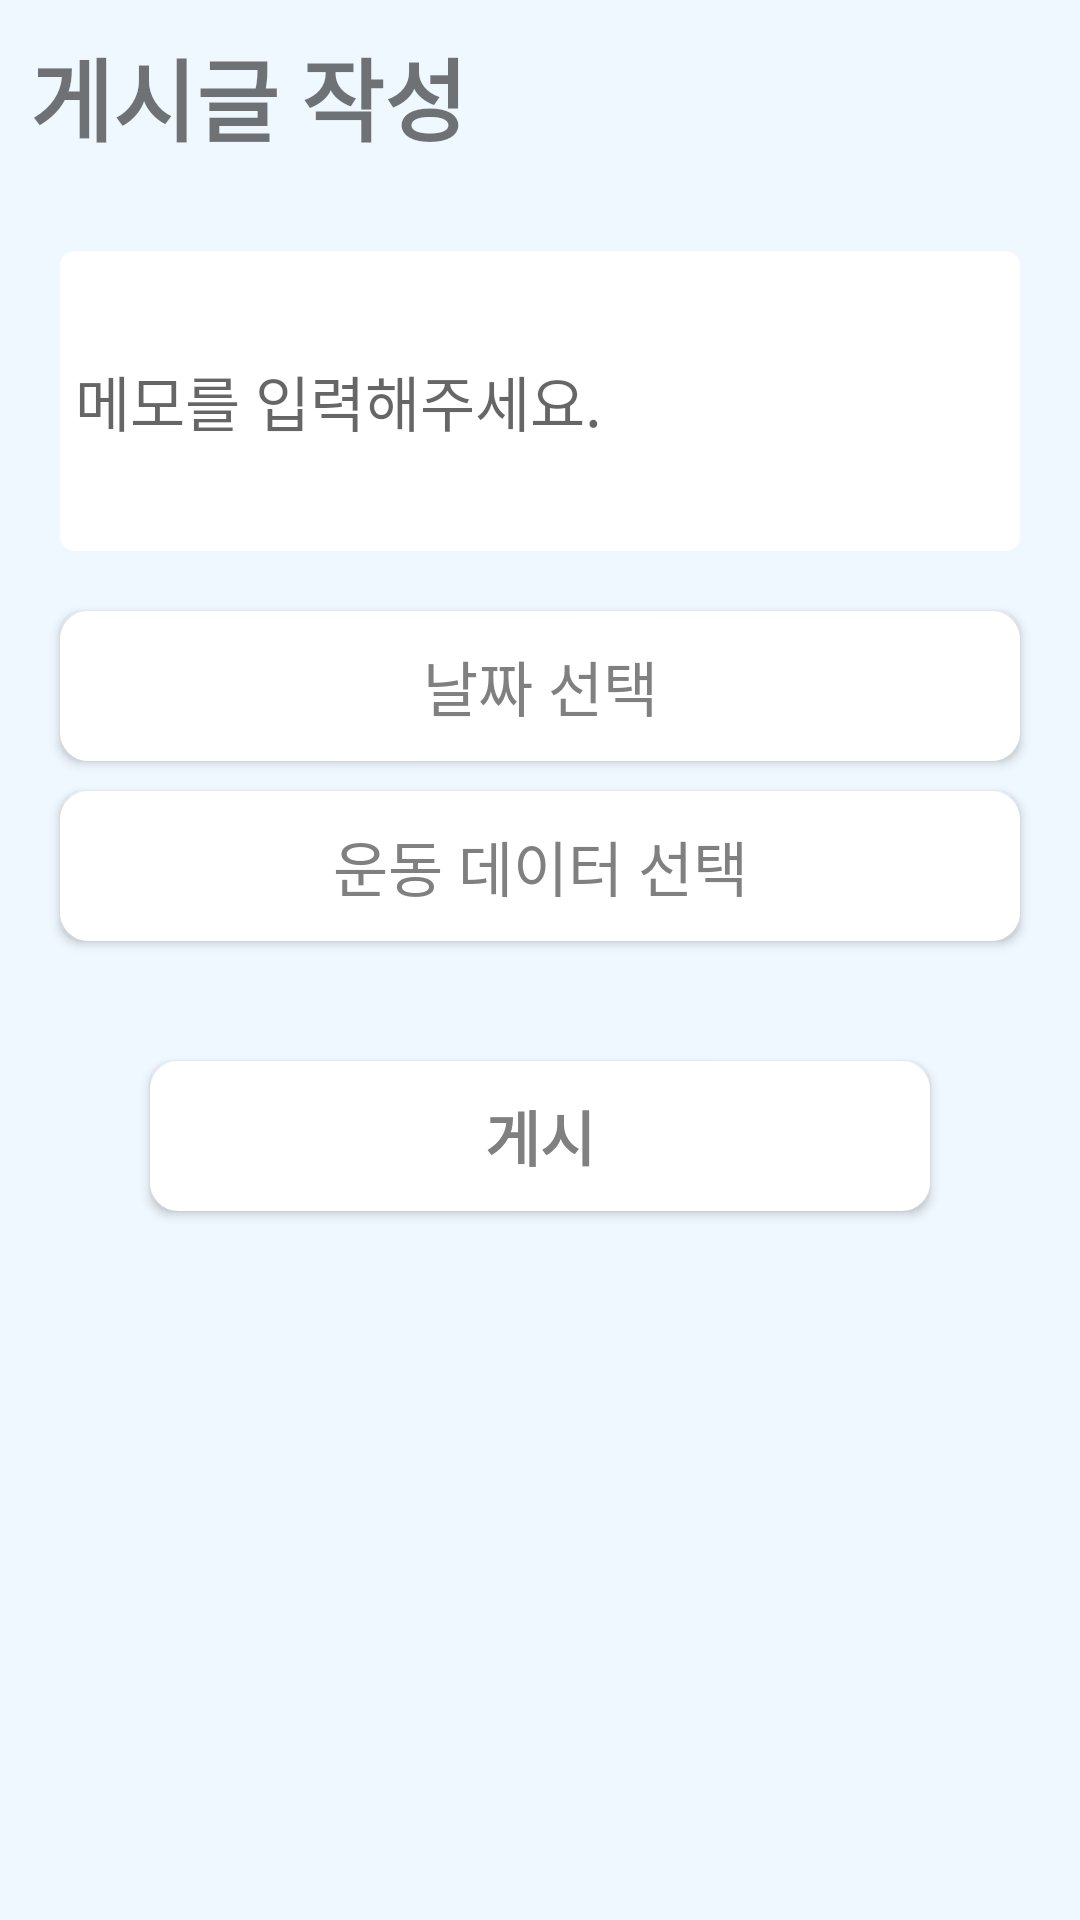

Write the Android layout XML for this screen, with the resource values it uses.
<!-- AndroidManifest.xml: application theme MaterialTheme -->
<!-- res/layout/dialog_community_posting.xml -->
<?xml version="1.0" encoding="utf-8"?>
<LinearLayout xmlns:android="http://schemas.android.com/apk/res/android"
    android:layout_width="match_parent"
    android:layout_height="wrap_content"
    android:layout_marginBottom="20dp"
    android:background="@color/primary_bg"
    android:orientation="vertical">
    <TextView
        android:layout_width="wrap_content"
        android:layout_height="wrap_content"
        android:layout_margin="10dp"
        android:text="게시글 작성"
        android:textStyle="bold"
        android:textSize="30dp"
        android:fontFamily="@font/font"
        />
    <EditText
        android:id="@+id/memoArea"
        android:hint="메모를 입력해주세요."
        android:layout_width="match_parent"
        android:textSize="20sp"
        android:layout_margin="20dp"
        android:layout_height="100dp"
        android:background="@drawable/edit_text_blk"
        android:paddingHorizontal="5dp"
        android:textCursorDrawable="@drawable/text_cursor"
        />

    <Button
        android:id="@+id/btnSelectDate"
        android:layout_width="match_parent"
        android:layout_height="50dp"
        android:layout_marginHorizontal="20dp"
        android:text="날짜 선택"
        android:textColor="@color/btn_gray"
        android:fontFamily="@font/font"
        android:background="@drawable/btn_selector_color"
        android:textAllCaps="false"
        android:textSize="20sp" />

    <Button
        android:id="@+id/btnSelectExData"
        android:layout_width="match_parent"
        android:layout_height="50dp"
        android:layout_marginHorizontal="20dp"
        android:layout_marginVertical="10dp"
        android:text="운동 데이터 선택"
        android:textColor="@color/btn_gray"
        android:fontFamily="@font/font"
        android:background="@drawable/btn_selector_color"
        android:textAllCaps="false"
        android:textSize="20sp" />

    <Button
        android:id="@+id/btnPost"
        android:layout_width="match_parent"
        android:layout_height="50dp"
        android:layout_marginHorizontal="50dp"
        android:layout_marginTop="30dp"
        android:text="게시"
        android:textColor="@color/btn_gray"
        android:fontFamily="@font/font"
        android:textStyle="bold"
        android:background="@drawable/btn_selector_color"
        android:layout_marginBottom="30dp"
        android:textAllCaps="false"
        android:textSize="20sp" />

</LinearLayout>
<!-- resources referenced by this layout -->
<resources>
  <color name="btn_gray">#808080</color>
  <color name="primary_bg">#f0f8ff</color>
  <!-- drawable btn_selector_color (drawable) -->
  <?xml version="1.0" encoding="utf-8"?>
  <ripple xmlns:android="http://schemas.android.com/apk/res/android"
      android:color="@color/btn_gray">
      <item android:id="@android:id/mask">
          <shape android:shape="rectangle">
              <solid android:color="#0000ff" />
              <corners android:radius="5dp" />
              <stroke
                  android:width="2dp"
                  android:color="@color/btn_primary"/>
          </shape>
      </item>
      <item android:id="@android:id/background">
          <shape android:shape="rectangle">
              <solid android:color="@color/white" />
              <corners android:radius="8dp" />
              <stroke
                  android:width="3dp"
                  android:color="@color/white"/>
          </shape>
      </item>
  </ripple>
  <!-- drawable edit_text_blk (drawable) -->
  <?xml version="1.0" encoding="utf-8"?>
  <ripple xmlns:android="http://schemas.android.com/apk/res/android"
      android:color="@color/btn_gray">
      <item android:id="@android:id/mask">
          <shape android:shape="rectangle">
              <solid android:color="#0000ff" />
              <corners android:radius="5dp" />
              <stroke
                  android:width="0dp"
                  android:color="@color/btn_primary"/>
          </shape>
      </item>
      <item android:id="@android:id/background">
          <shape android:shape="rectangle">
              <solid android:color="@color/white" />
              <corners android:radius="5dp" />
              <stroke
                  android:width="0dp"
                  android:color="@color/btn_gray"/>
          </shape>
      </item>
  </ripple>
  <!-- drawable text_cursor (drawable) -->
  <?xml version="1.0" encoding="utf-8"?>
  <shape xmlns:android="http://schemas.android.com/apk/res/android"
      android:shape="rectangle">
      
      <solid android:color="@color/colorPrimary"/>
      
      <size android:width="2dp" />
  </shape>
  <style name="MaterialTheme" parent="android:Theme.Material.Light.NoActionBar.Fullscreen" />
  <color name="btn_primary">#50bcdf</color>
  <color name="white">#fff</color>
  <!-- not gathered from this repository: default colours our renderer supplied (Android Studio template values) -->
  <color name="colorPrimary">#FF6200EE</color>
</resources>
